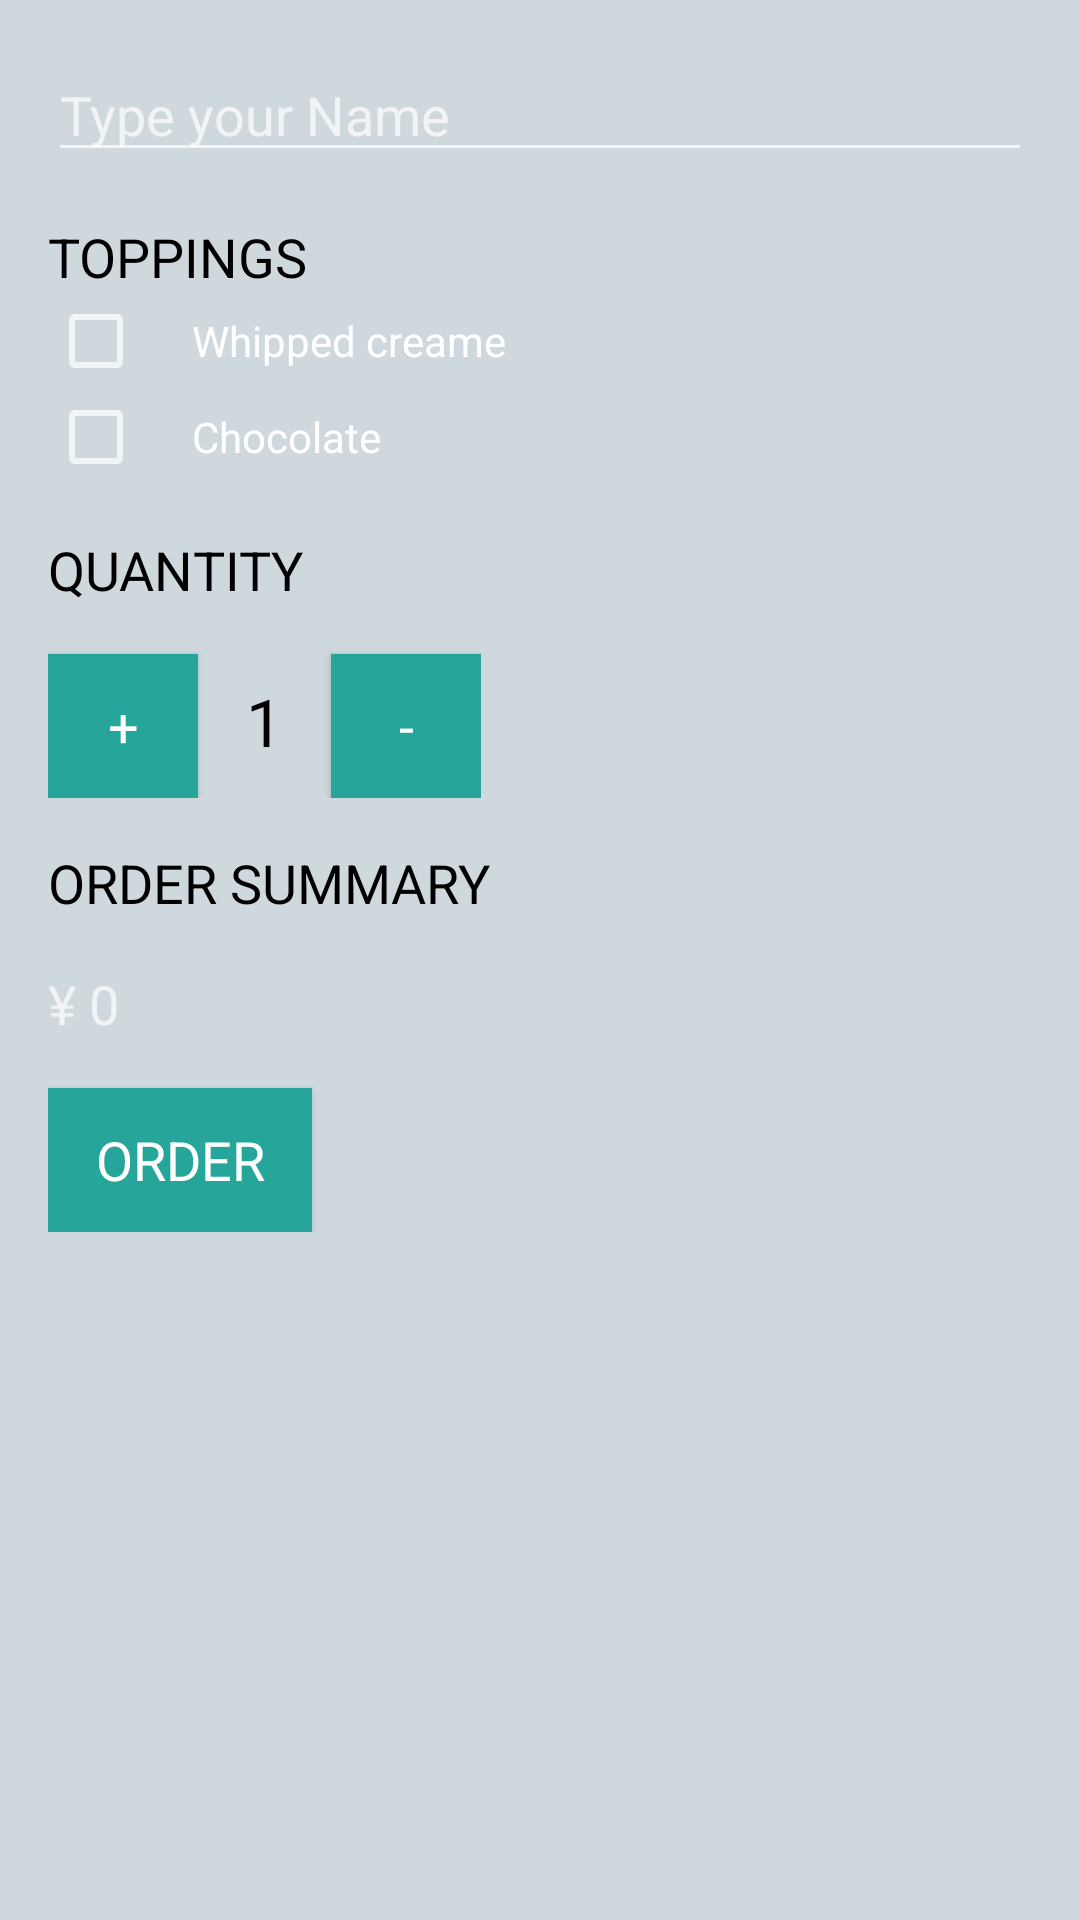

This screen was rendered from an Android layout file. Write that file and the resources it references.
<!-- AndroidManifest.xml: application theme Theme.AppCompat.NoActionBar -->
<!-- res/layout/activity_coffee.xml -->
<?xml version="1.0" encoding="utf-8"?>
<ScrollView android:layout_width="match_parent"
            android:layout_height="match_parent"
            android:background="@color/bg"
            xmlns:android="http://schemas.android.com/apk/res/android">
<LinearLayout
              android:layout_width="match_parent"
              android:layout_height="match_parent"

              android:orientation="vertical"
              android:paddingLeft="@dimen/fab_margin">

    <EditText android:layout_width="match_parent" android:layout_height="wrap_content"
    android:layout_marginRight="@dimen/fab_margin"
              android:layout_marginTop="@dimen/fab_margin"
    android:hint="@string/name"
              android:id="@+id/et"
    android:inputType="textCapWords"/>
    <TextView
        style="@style/TextStyle"
        android:text="@string/toppings"
        android:textColor="@color/black"
    />
    <CheckBox
        android:id="@+id/check1"
        android:paddingLeft="@dimen/fab_margin"
        android:layout_width="wrap_content" android:layout_height="wrap_content"
    android:text="@string/cream"/>
    <CheckBox
        android:id="@+id/check2"
        android:paddingLeft="@dimen/fab_margin"
        android:layout_width="wrap_content" android:layout_height="wrap_content"
              android:text="@string/chocolate"/>
    <TextView
        style="@style/TextStyle"
        android:text="@string/quantity"
        android:textColor="@color/black"
    />
    <LinearLayout android:layout_width="wrap_content"
                  android:layout_height="wrap_content"
                  android:orientation="horizontal">
        <Button style="@style/TextStyle"
                android:layout_width="50dp"
                android:background="@color/comma"
                android:onClick="increase"
                android:text="+"
                android:textColor="@color/white"

        />
        <TextView
            android:id="@+id/tvQuantity"
            style="@style/TextStyle"
            android:layout_marginLeft="@dimen/fab_margin"
            android:layout_marginRight="@dimen/fab_margin"
            android:text="1"
            android:textAppearance="?android:attr/textAppearanceLarge"
            android:textColor="@color/black"
        />
        <Button style="@style/TextStyle"
                android:layout_width="50dp"
                android:background="@color/comma"
                android:onClick="decrease"
                android:text="-"
                android:textColor="@color/white"/>

    </LinearLayout>

    <TextView
        style="@style/TextStyle"
        android:text="@string/orderSummary"
        android:textAppearance="?android:attr/textAppearanceMedium"
        android:textColor="@color/black"
    />
    <TextView
        android:id="@+id/tvPrice"
        style="@style/TextStyle"
        android:text="¥ 0"
        android:textAllCaps="false"
        android:textAppearance="?android:attr/textAppearanceMedium"
    />

    <Button style="@style/TextStyle"
            android:background="@color/comma" android:onClick="order"
            android:text="@string/order"
            android:textColor="@color/white"/>
</LinearLayout>
</ScrollView>
<!-- resources referenced by this layout -->
<resources>
  <color name="bg">#CFD8DC</color>
  <color name="black">#000000</color>
  <color name="comma">#26A69A</color>
  <color name="white">#FFFFFF</color>
  <dimen name="fab_margin">16dp</dimen>
  <string name="chocolate">Chocolate</string>
  <string name="cream">Whipped creame</string>
  <string name="name">Type your Name</string>
  <string name="order">order</string>
  <string name="orderSummary">order summary</string>
  <string name="quantity">quantity</string>
  <string name="toppings">toppings</string>
  <style name="TextStyle">
          <item name="android:textAppearance">?android:attr/textAppearanceMedium</item>
          <item name="android:layout_marginTop">@dimen/fab_margin</item>
          <item name="android:layout_width">wrap_content</item>
          <item name="android:layout_height">wrap_content</item>
          <item name="android:textAllCaps">true</item>
      </style>
</resources>
